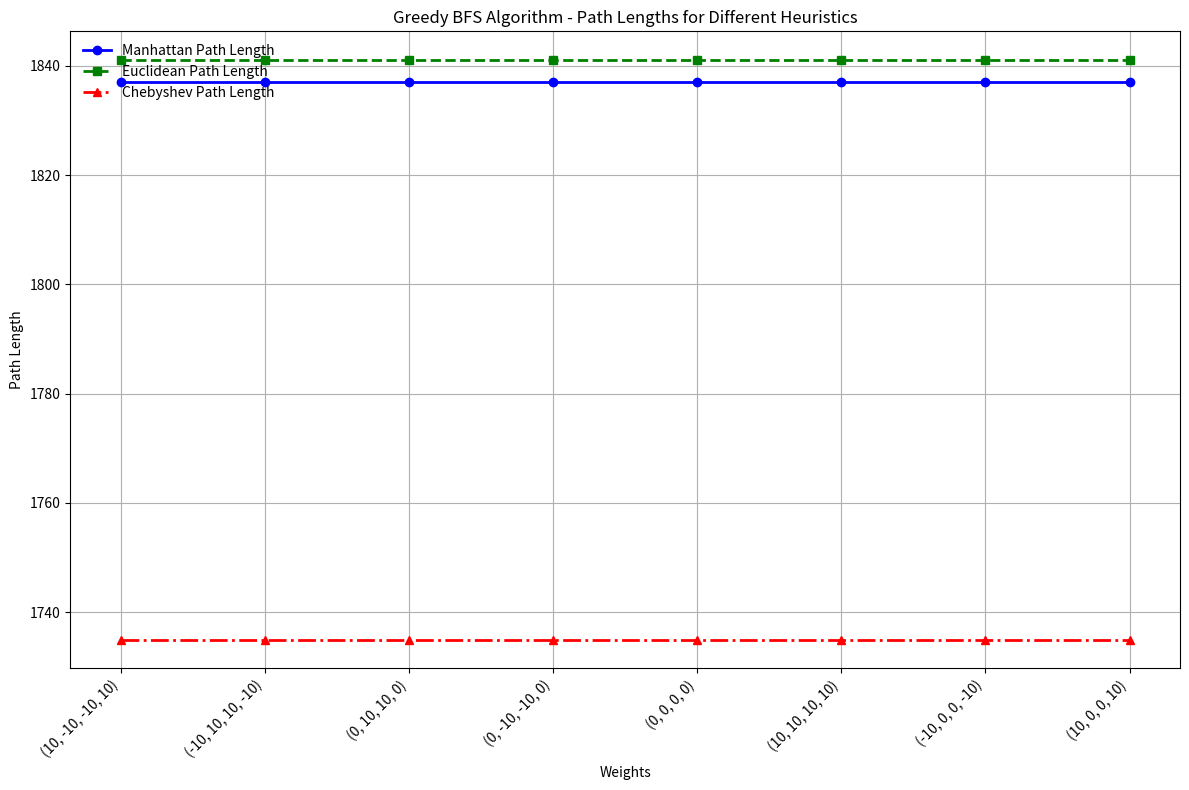
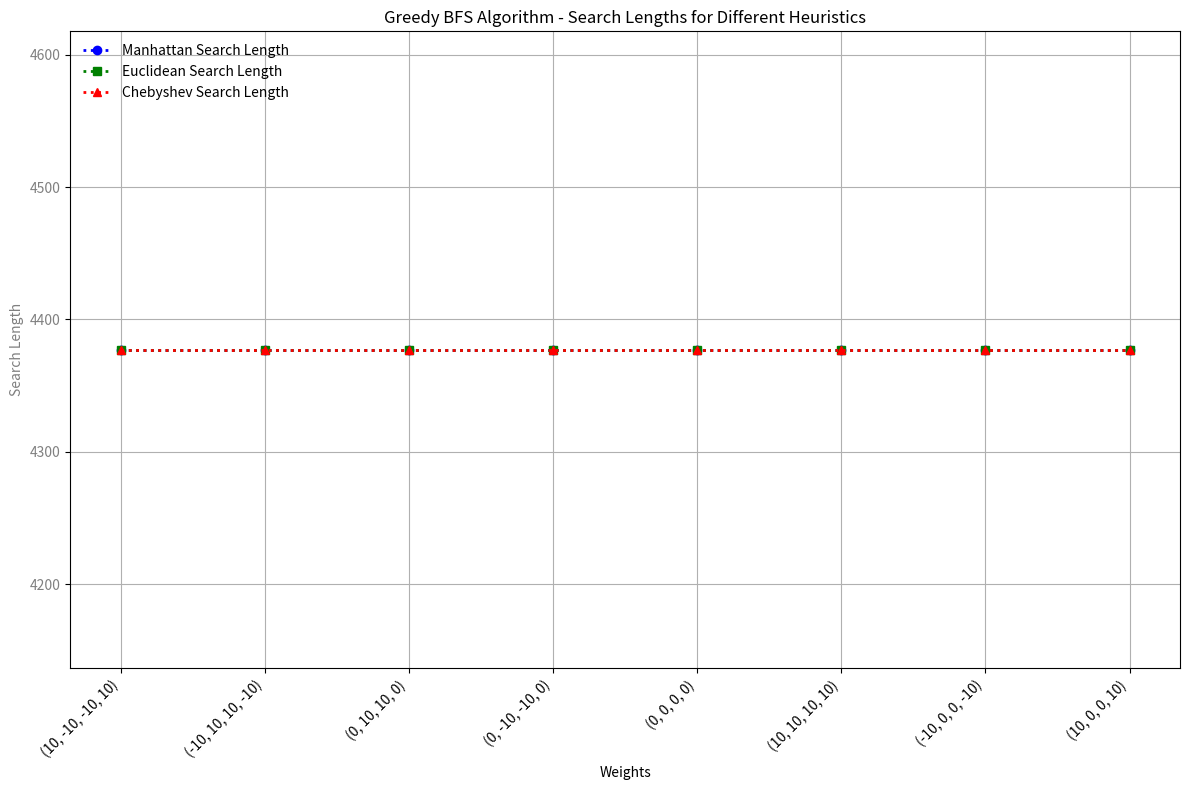

Write the Python code that produced these figures, in order.
import matplotlib.pyplot as plt
import pandas as pd

# Data for Greedy BFS Algorithm
data_greedy_bfs = {
    "Direction": ["N,E,S,W"] * 8,
    "Weight": [
        (10, -10, -10, 10), (-10, 10, 10, -10), (0, 10, 10, 0),
        (0, -10, -10, 0), (0, 0, 0, 0), (10, 10, 10, 10),
        (-10, 0, 0, -10), (10, 0, 0, 10)
    ],
    "Manhattan Path Length": [1837, 1837, 1837, 1837, 1837, 1837, 1837, 1837],
    "Manhattan Search Length": [4377, 4377, 4377, 4377, 4377, 4377, 4377, 4377],
    "Euclidean Path Length": [1841, 1841, 1841, 1841, 1841, 1841, 1841, 1841],
    "Euclidean Search Length": [4377, 4377, 4377, 4377, 4377, 4377, 4377, 4377],
    "Chebyshev Path Length": [1735, 1735, 1735, 1735, 1735, 1735, 1735, 1735],
    "Chebyshev Search Length": [4377, 4377, 4377, 4377, 4377, 4377, 4377, 4377]
}

# Create DataFrame
df_greedy_bfs = pd.DataFrame(data_greedy_bfs)

# Extract values for plotting
weights_greedy = df_greedy_bfs["Weight"].apply(str).tolist()
manhattan_path = df_greedy_bfs["Manhattan Path Length"].tolist()
euclidean_path = df_greedy_bfs["Euclidean Path Length"].tolist()
chebyshev_path = df_greedy_bfs["Chebyshev Path Length"].tolist()

manhattan_search = df_greedy_bfs["Manhattan Search Length"].tolist()
euclidean_search = df_greedy_bfs["Euclidean Search Length"].tolist()
chebyshev_search = df_greedy_bfs["Chebyshev Search Length"].tolist()

# Plot 1: Path Lengths

fig, ax1 = plt.subplots(figsize=(12, 8))

ax1.plot(weights_greedy, manhattan_path, label="Manhattan Path Length", color='blue', marker='o', linestyle='-', linewidth=2)
ax1.plot(weights_greedy, euclidean_path, label="Euclidean Path Length", color='green', marker='s', linestyle='--', linewidth=2)
ax1.plot(weights_greedy, chebyshev_path, label="Chebyshev Path Length", color='red', marker='^', linestyle='-.', linewidth=2)

ax1.set_xlabel('Weights')
ax1.set_ylabel('Path Length', color='black')
ax1.tick_params(axis='y', labelcolor='black')
ax1.set_title('Greedy BFS Algorithm - Path Lengths for Different Heuristics')
ax1.legend(loc='upper left', bbox_to_anchor=(0, 1), frameon=False)
plt.xticks(rotation=45, ha='right')
plt.grid(True)
plt.tight_layout()
plt.show()

# Plot 2: Search Length

fig, ax2 = plt.subplots(figsize=(12, 8))

ax2.plot(weights_greedy, manhattan_search, label="Manhattan Search Length", color='blue', marker='o', linestyle=':', linewidth=2)
ax2.plot(weights_greedy, euclidean_search, label="Euclidean Search Length", color='green', marker='s', linestyle=':', linewidth=2)
ax2.plot(weights_greedy, chebyshev_search, label="Chebyshev Search Length", color='red', marker='^', linestyle=':', linewidth=2)

ax2.set_xlabel('Weights')
ax2.set_ylabel('Search Length', color='gray')
ax2.tick_params(axis='y', labelcolor='gray')
ax2.set_title('Greedy BFS Algorithm - Search Lengths for Different Heuristics')
ax2.legend(loc='upper left', bbox_to_anchor=(0, 1), frameon=False)
plt.xticks(rotation=45, ha='right')
plt.grid(True)
plt.tight_layout()
plt.show()
